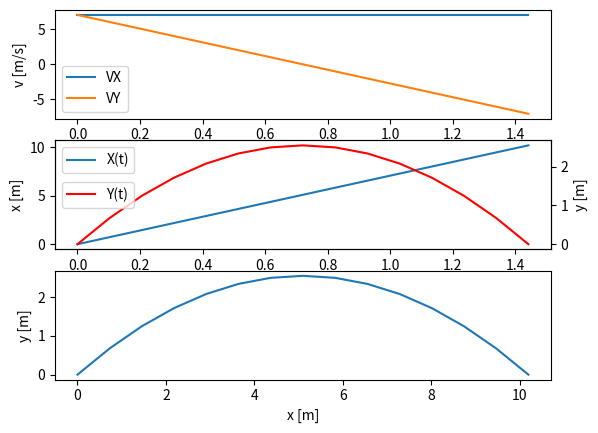

Source code (Python):
#!/usr/bin/python3.6
#-*- coding: utf-8 -*-
import matplotlib.pyplot as plt
import numpy as np
def rzut(v0,angle):
     N = 15
     sinalfa = np.sin(np.deg2rad(angle))
     cosalfa = np.cos(np.deg2rad(angle))
     g = 9.81
     v0x =   v0* cosalfa
     v0y = v0* sinalfa
     Hmax = v0y*v0y/(2*g)
     Range =(2*(v0*v0)*sinalfa*cosalfa)/g
     tfly = (2*v0y)/g

     print("Maksymalna wysokość:",Hmax,"metrów.","\nZasięg rzutu:",Range,"metrów.","\nCzas lotu: ", tfly,"sekund.")
     t= np.linspace(0,tfly, num=N)
     vx = np.ones(N)*v0x
     vy = np.ones(N)*v0y-(g*t)
     y = v0y*t - (g/2)*(t**2)
     x = v0x*t
     r = np.sqrt(x**2+y**2)
     plt.subplot(3,1,1)
     plt.plot(t,vx,label="VX")
     plt.plot(t,vy,label="VY")
     plt.ylabel('v [m/s]')
     plt.xlabel('t [s]')
     plt.legend(loc="lower left")
     plt.subplot(3, 1, 2)
     plt.plot(t,x, label="X(t)")
     plt.ylabel('x [m]')
     plt.xlabel('t [s]')
     plt.legend(loc="upper left")
     plt.twinx()
     plt.plot(t,y,color="red", label="Y(t)")
     plt.legend(loc="center left")
     plt.ylabel('y [m]')
     plt.xlabel('t [s]')
     plt.subplot(3, 1, 3)
     plt.plot(x,y)
     plt.ylabel('y [m]')
     plt.xlabel('x [m]')
     plt.show()
     return
rzut(10,45)